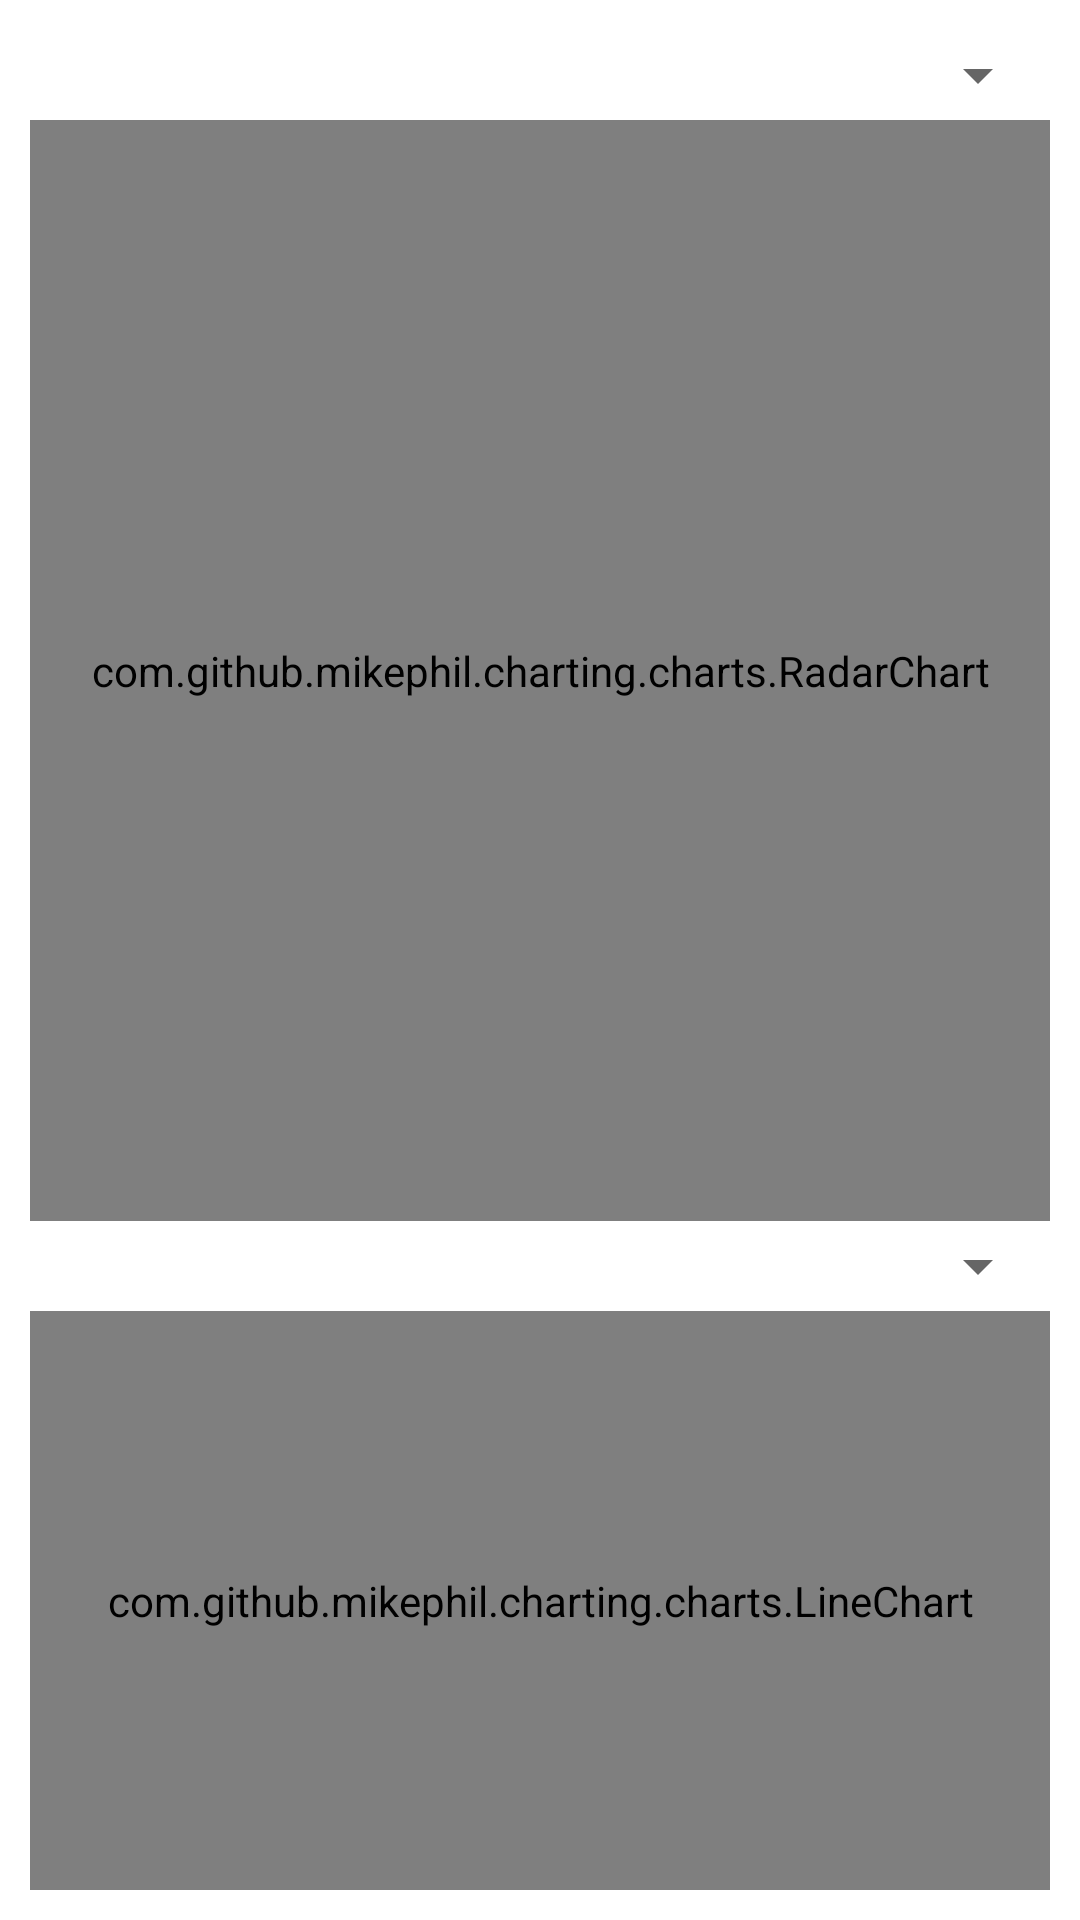

This screen was rendered from an Android layout file. Write that file and the resources it references.
<!-- AndroidManifest.xml: application theme Theme.CP470_W8UP -->
<!-- res/layout/activity_weight_progress_chart.xml -->
<?xml version="1.0" encoding="utf-8"?>
<LinearLayout xmlns:android="http://schemas.android.com/apk/res/android"
    xmlns:app="http://schemas.android.com/apk/res-auto"
    xmlns:tools="http://schemas.android.com/tools"
    android:layout_width="match_parent"
    android:layout_height="match_parent"
    android:orientation="vertical"
    android:padding="10dp"
    tools:context=".WeightProgressChartActivity">

    <Spinner
        android:id="@+id/progressSpinner"

        android:layout_width="match_parent"
        android:layout_height="30dp"
        />

    <com.github.mikephil.charting.charts.RadarChart
        android:id="@+id/weightRadarChart"
        android:layout_width="match_parent"
        android:layout_height="wrap_content"
        android:layout_weight="2"/>

    <Spinner
        android:id="@+id/lineSpinner"
        android:layout_width="match_parent"
        android:layout_height="30dp"
        />

    <com.github.mikephil.charting.charts.LineChart
        android:id="@+id/weightLineChart"
        android:layout_width="match_parent"
        android:layout_height="wrap_content"
        android:layout_weight="1"
         />

</LinearLayout>
<!-- resources referenced by this layout -->
<resources>
  <style name="Theme.CP470_W8UP" parent="Theme.MaterialComponents.Light.NoActionBar">
          
          <item name="colorPrimary">@color/purple_500</item>
          <item name="colorPrimaryVariant">@color/purple_700</item>
          <item name="colorOnPrimary">@color/white</item>
          
          <item name="colorSecondary">@color/teal_200</item>
          <item name="colorSecondaryVariant">@color/teal_700</item>
          <item name="colorOnSecondary">@color/white</item>
          
          <item name="android:statusBarColor" tools:targetApi="l">?attr/colorPrimaryVariant</item>
          
          <item name="android:actionMenuTextColor">@color/white</item>
          <item name="actionMenuTextColor">@color/white</item>
      </style>
  <!-- not gathered from this repository: default colours our renderer supplied (Android Studio template values) -->
  <color name="purple_500">#FF6200EE</color>
  <color name="purple_700">#FF3700B3</color>
  <color name="teal_200">#FF03DAC5</color>
  <color name="teal_700">#FF018786</color>
  <color name="white">#FFFFFFFF</color>
</resources>
